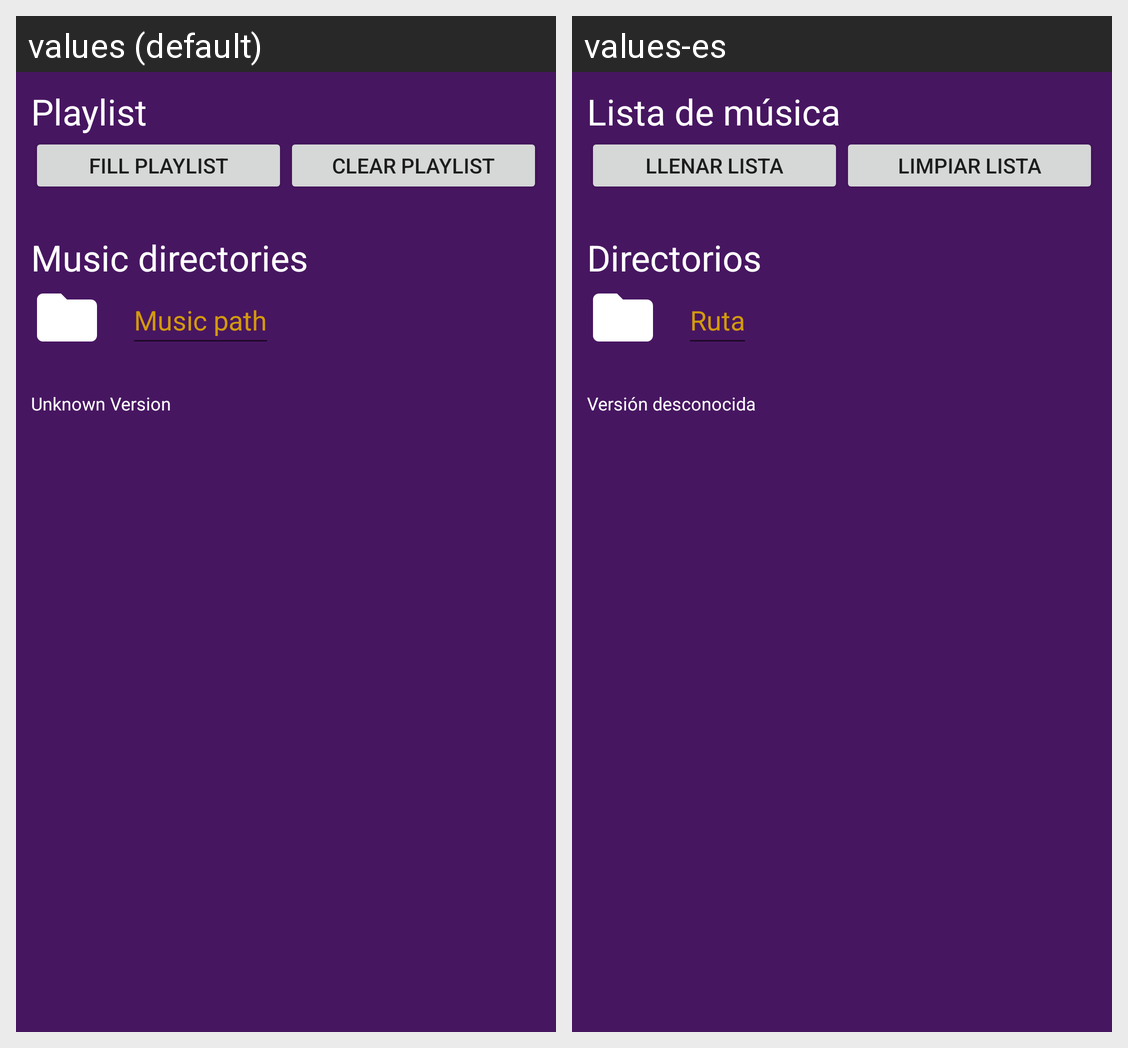

Strings drawn on this Android screen and how each of the app's shown locales translates them:
Android screen res/layout/settings_activity.xml rendered under 2 locales, left to right: values (default), values-es. Device: Nexus 5 (rendered at 1080×1920; each locale shown at half size, 540×960, under a caption strip naming it); theme DefaultTheme.
Strings drawn on this screen, with the default value and each locale's value (text and hints the layout hard-codes, and strings that could not be matched under every locale, appear in the picture but are not listed):

play_list
  values: Playlist
  values-es: Lista de música

fill_play_list
  values: Fill playlist
  values-es: Llenar lista

clear_play_list
  values: Clear playlist
  values-es: Limpiar lista

music_paths
  values: Music directories
  values-es: Directorios

music_path
  values: Music path
  values-es: Ruta

unknown_version
  values: Unknown Version
  values-es: Versión desconocida
